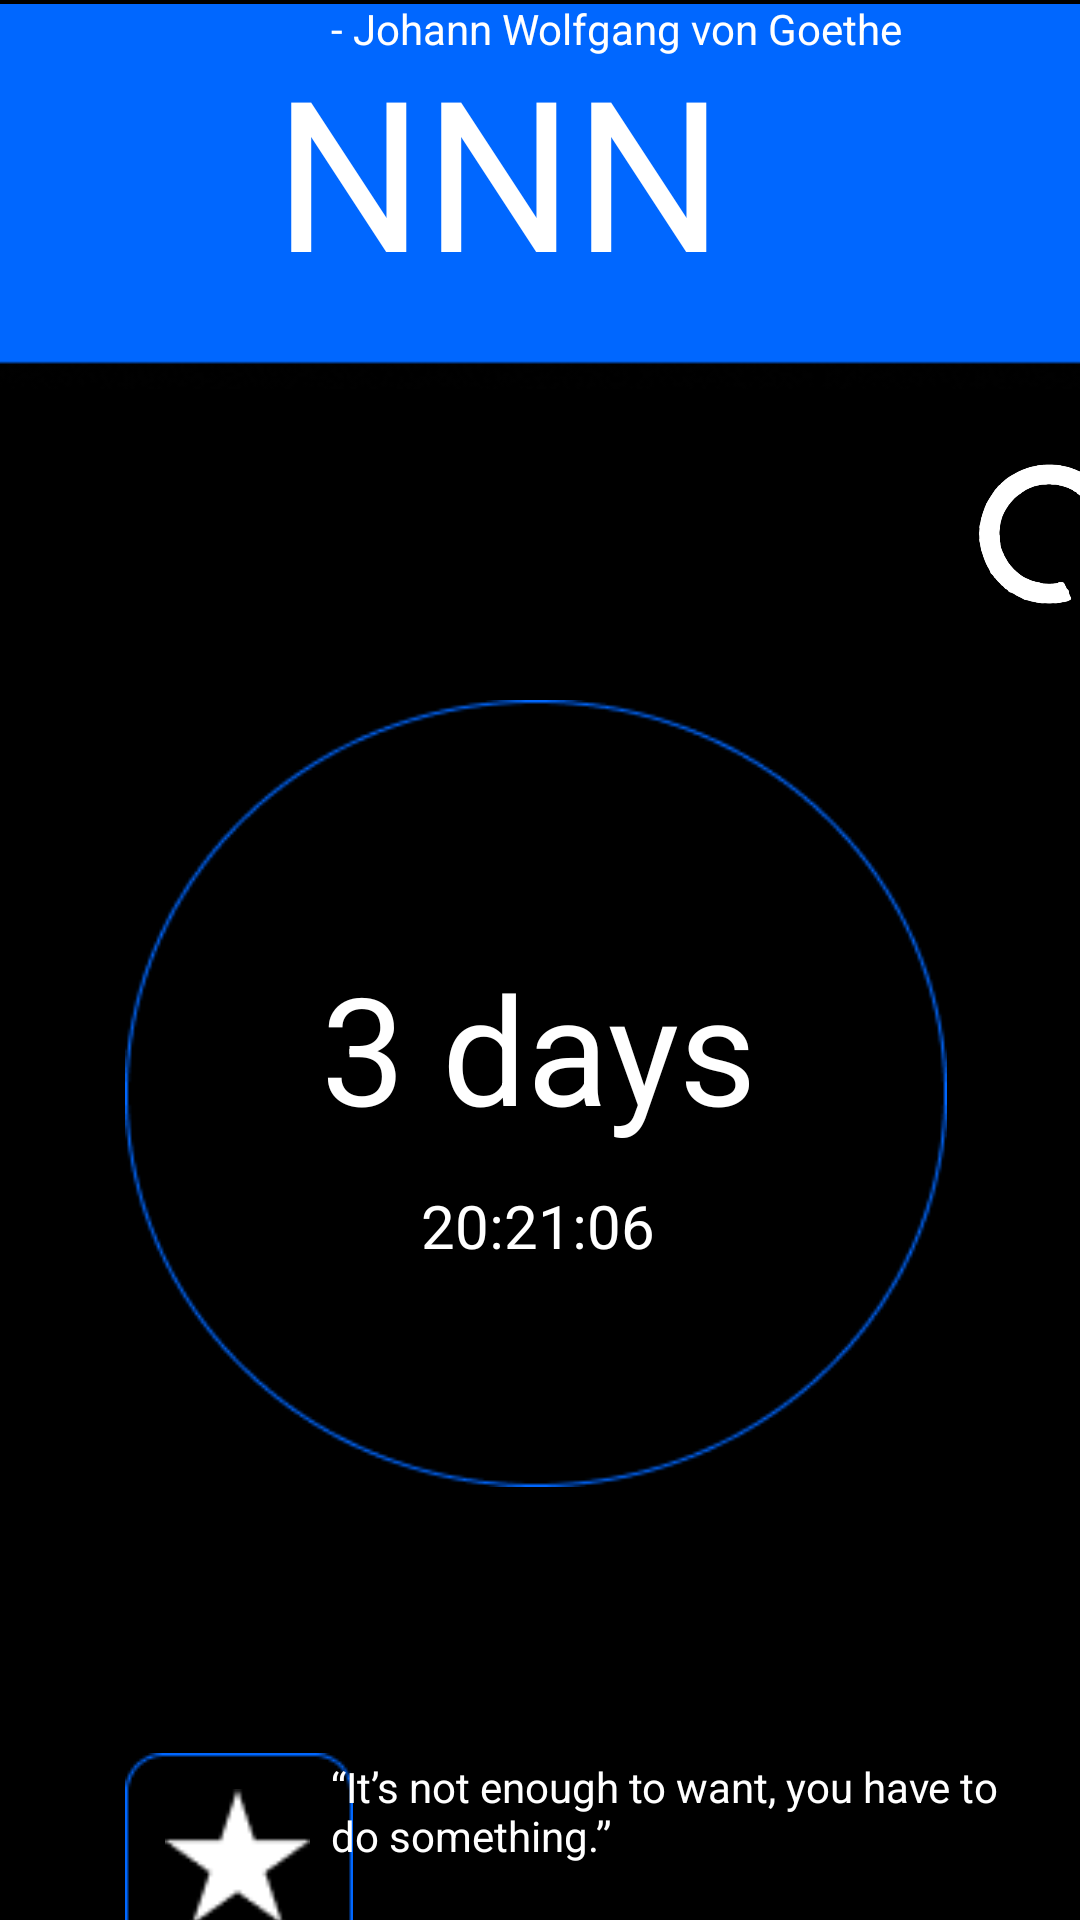

Layout XML and referenced resources for this Android screen:
<!-- AndroidManifest.xml: application theme Theme.Khalilovalim -->
<!-- res/layout/activity_main.xml -->
<?xml version="1.0" encoding="utf-8"?>
<androidx.constraintlayout.motion.widget.MotionLayout xmlns:android="http://schemas.android.com/apk/res/android"
    xmlns:app="http://schemas.android.com/apk/res-auto"
    xmlns:tools="http://schemas.android.com/tools"
    android:layout_width="match_parent"
    android:layout_height="match_parent"
    android:background="@color/black"
    app:layoutDescription="@xml/activity_main_scene"
    tools:context=".MainActivity">

    <ImageView
        android:id="@+id/imageView2"
        android:layout_width="416dp"
        android:layout_height="131dp"
        android:contentDescription="@string/up"
        app:layout_constraintEnd_toEndOf="parent"
        app:layout_constraintStart_toStartOf="parent"
        app:layout_constraintTop_toTopOf="parent"
        app:srcCompat="@drawable/rectangle_1" />

    <TextView
        android:id="@+id/textView4"
        android:layout_width="wrap_content"
        android:layout_height="wrap_content"
        android:text="@string/johann_wolfgang_von_goethe"
        android:textColor="@color/white"
        app:layout_constraintEnd_toEndOf="@+id/textView3"
        app:layout_constraintHorizontal_bias="0.0"
        app:layout_constraintStart_toStartOf="@+id/textView3"
        tools:ignore="MissingConstraints"
        tools:layout_editor_absoluteY="636dp" />

    <TextView
        android:id="@+id/textView16"
        android:layout_width="wrap_content"
        android:layout_height="wrap_content"
        android:layout_marginBottom="120sp"
        android:text="@string/nnn"
        android:textColor="@color/white"
        android:textSize="70sp"
        app:layout_constraintBottom_toTopOf="@+id/imageView3"
        app:layout_constraintEnd_toEndOf="parent"
        app:layout_constraintHorizontal_bias="0.501"
        app:layout_constraintStart_toStartOf="@+id/imageView2" />

    <ImageView
        android:id="@+id/imageView3"
        android:layout_width="274dp"
        android:layout_height="283dp"
        android:layout_marginTop="92dp"
        android:contentDescription="@string/circle"
        app:layout_constraintBottom_toBottomOf="@+id/textView"
        app:layout_constraintEnd_toEndOf="@+id/textView"
        app:layout_constraintHorizontal_bias="0.507"
        app:layout_constraintStart_toStartOf="@+id/textView"
        app:layout_constraintTop_toBottomOf="@+id/imageView2"
        app:layout_constraintVertical_bias="0.0"
        app:srcCompat="@drawable/ellipse_1" />

    <TextView
        android:id="@+id/textView"
        android:layout_width="wrap_content"
        android:layout_height="wrap_content"
        android:layout_marginTop="172dp"
        android:text="@string/_3_days"
        android:textColor="@color/white"
        android:textSize="50sp"
        app:layout_constraintBottom_toTopOf="@+id/textView2"
        app:layout_constraintEnd_toEndOf="parent"
        app:layout_constraintHorizontal_bias="0.498"
        app:layout_constraintStart_toStartOf="parent"
        app:layout_constraintTop_toBottomOf="@+id/imageView2" />

    <TextView
        android:id="@+id/textView17"
        android:layout_width="wrap_content"
        android:layout_height="wrap_content"
        android:layout_marginTop="56dp"
        android:text="@string/ranks"
        android:textColor="@color/white"
        android:textSize="30sp"
        app:layout_constraintEnd_toEndOf="@+id/textView3"
        app:layout_constraintHorizontal_bias="0.0"
        app:layout_constraintStart_toStartOf="@+id/imageView4"
        app:layout_constraintTop_toTopOf="@+id/star" />

    <TextView
        android:id="@+id/textView2"
        android:layout_width="wrap_content"
        android:layout_height="wrap_content"
        android:layout_marginTop="264dp"
        android:text="@string/_20_21_06"
        android:textColor="@color/white"
        android:textSize="20sp"
        app:layout_constraintEnd_toEndOf="@+id/textView"
        app:layout_constraintHorizontal_bias="0.498"
        app:layout_constraintStart_toStartOf="@+id/textView"
        app:layout_constraintTop_toBottomOf="@+id/imageView2" />

    <ImageView
        android:id="@+id/imageView4"
        android:layout_width="wrap_content"
        android:layout_height="wrap_content"
        android:layout_marginTop="88dp"
        android:contentDescription="@string/square"
        app:layout_constraintBottom_toBottomOf="@+id/textView3"
        app:layout_constraintEnd_toEndOf="@+id/imageView3"
        app:layout_constraintHorizontal_bias="0.0"
        app:layout_constraintStart_toStartOf="@+id/imageView3"
        app:layout_constraintTop_toBottomOf="@+id/imageView3"
        app:layout_constraintVertical_bias="0.266"
        app:srcCompat="@drawable/rectangle_2" />

    <ImageView
        android:id="@+id/star"
        android:layout_width="49dp"
        android:layout_height="46dp"
        android:layout_marginBottom="12dp"
        android:contentDescription="@string/star"
        app:layout_constraintBottom_toBottomOf="@+id/imageView4"
        app:layout_constraintEnd_toEndOf="@+id/imageView4"
        app:layout_constraintHorizontal_bias="0.481"
        app:layout_constraintStart_toStartOf="@+id/imageView4"
        app:srcCompat="@drawable/star_1" />

    <TextView
        android:id="@+id/textView3"
        android:layout_width="238dp"
        android:layout_height="42dp"
        android:layout_marginTop="80dp"
        android:text="@string/it_s_not_enough_to_want_you_have_to_do_something"
        android:textColor="@color/white"
        app:layout_constraintBottom_toTopOf="@+id/textView4"
        app:layout_constraintEnd_toEndOf="parent"
        app:layout_constraintHorizontal_bias="0.854"
        app:layout_constraintStart_toStartOf="@+id/imageView4"
        app:layout_constraintTop_toBottomOf="@+id/imageView3"
        app:layout_constraintVertical_bias="0.0" />

    <ImageView
        android:id="@+id/refresh"
        android:layout_width="71dp"
        android:layout_height="64dp"
        app:layout_constraintBottom_toTopOf="@+id/imageView3"
        app:layout_constraintStart_toEndOf="@+id/imageView3"
        app:layout_constraintTop_toBottomOf="@+id/imageView2"
        app:layout_constraintVertical_bias="0.535"
        app:srcCompat="@drawable/refresh_2_removebg_preview"
        android:contentDescription="@string/refeshka" />

</androidx.constraintlayout.motion.widget.MotionLayout>
<!-- resources referenced by this layout -->
<resources>
  <!-- drawable ellipse_1: png bitmap (drawable, 5598 bytes) -->
  <!-- drawable rectangle_1: png bitmap (drawable, 2367 bytes) -->
  <!-- drawable rectangle_2: png bitmap (drawable, 785 bytes) -->
  <!-- drawable refresh_2_removebg_preview: png bitmap (drawable, 22002 bytes) -->
  <!-- drawable star_1: png bitmap (drawable, 503 bytes) -->
  <string name="_20_21_06">20:21:06</string>
  <string name="_3_days">3 days</string>
  <string name="circle">Circle</string>
  <string name="it_s_not_enough_to_want_you_have_to_do_something">“It’s not enough to want, you have to do something.”</string>
  <string name="johann_wolfgang_von_goethe">- Johann Wolfgang von Goethe</string>
  <string name="nnn">NNN</string>
  <string name="ranks">Ranks</string>
  <string name="refeshka">refeshka</string>
  <string name="square">Square</string>
  <string name="star">Star</string>
  <string name="up">Up</string>
  <style name="Theme.Khalilovalim" parent="Theme.MaterialComponents.DayNight.DarkActionBar">
          
          <item name="colorPrimary">@color/purple_500</item>
          <item name="colorPrimaryVariant">@color/purple_700</item>
          <item name="colorOnPrimary">@color/white</item>
          
          <item name="colorSecondary">@color/teal_200</item>
          <item name="colorSecondaryVariant">@color/teal_700</item>
          <item name="colorOnSecondary">@color/black</item>
          
          <item name="android:statusBarColor" tools:targetApi="l">?attr/colorPrimaryVariant</item>
          
      </style>
  <!-- not gathered from this repository: default colours our renderer supplied (Android Studio template values) -->
  <color name="purple_500">#FF6200EE</color>
  <color name="purple_700">#FF3700B3</color>
  <color name="teal_200">#FF03DAC5</color>
  <color name="teal_700">#FF018786</color>
  <color name="black">#FF000000</color>
  <color name="white">#FFFFFFFF</color>
</resources>
